4-way image classification set "converted_dataset" from GitHub (julkaswieta/coffee-defects); label vocabulary: defect, longberry, peaberry, premium.

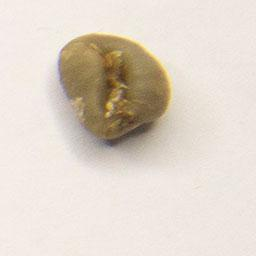
Label: peaberry

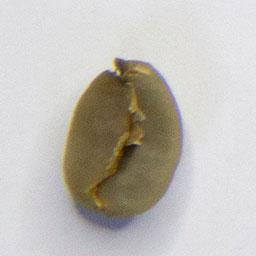
Label: defect

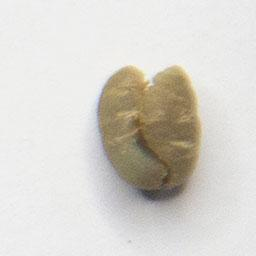
Label: peaberry

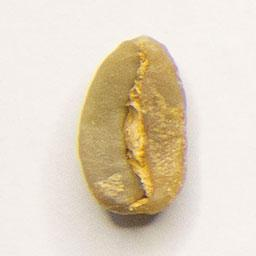
Label: longberry

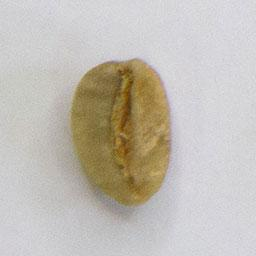
Label: longberry

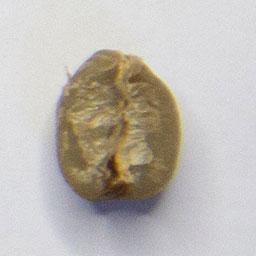
Label: premium
